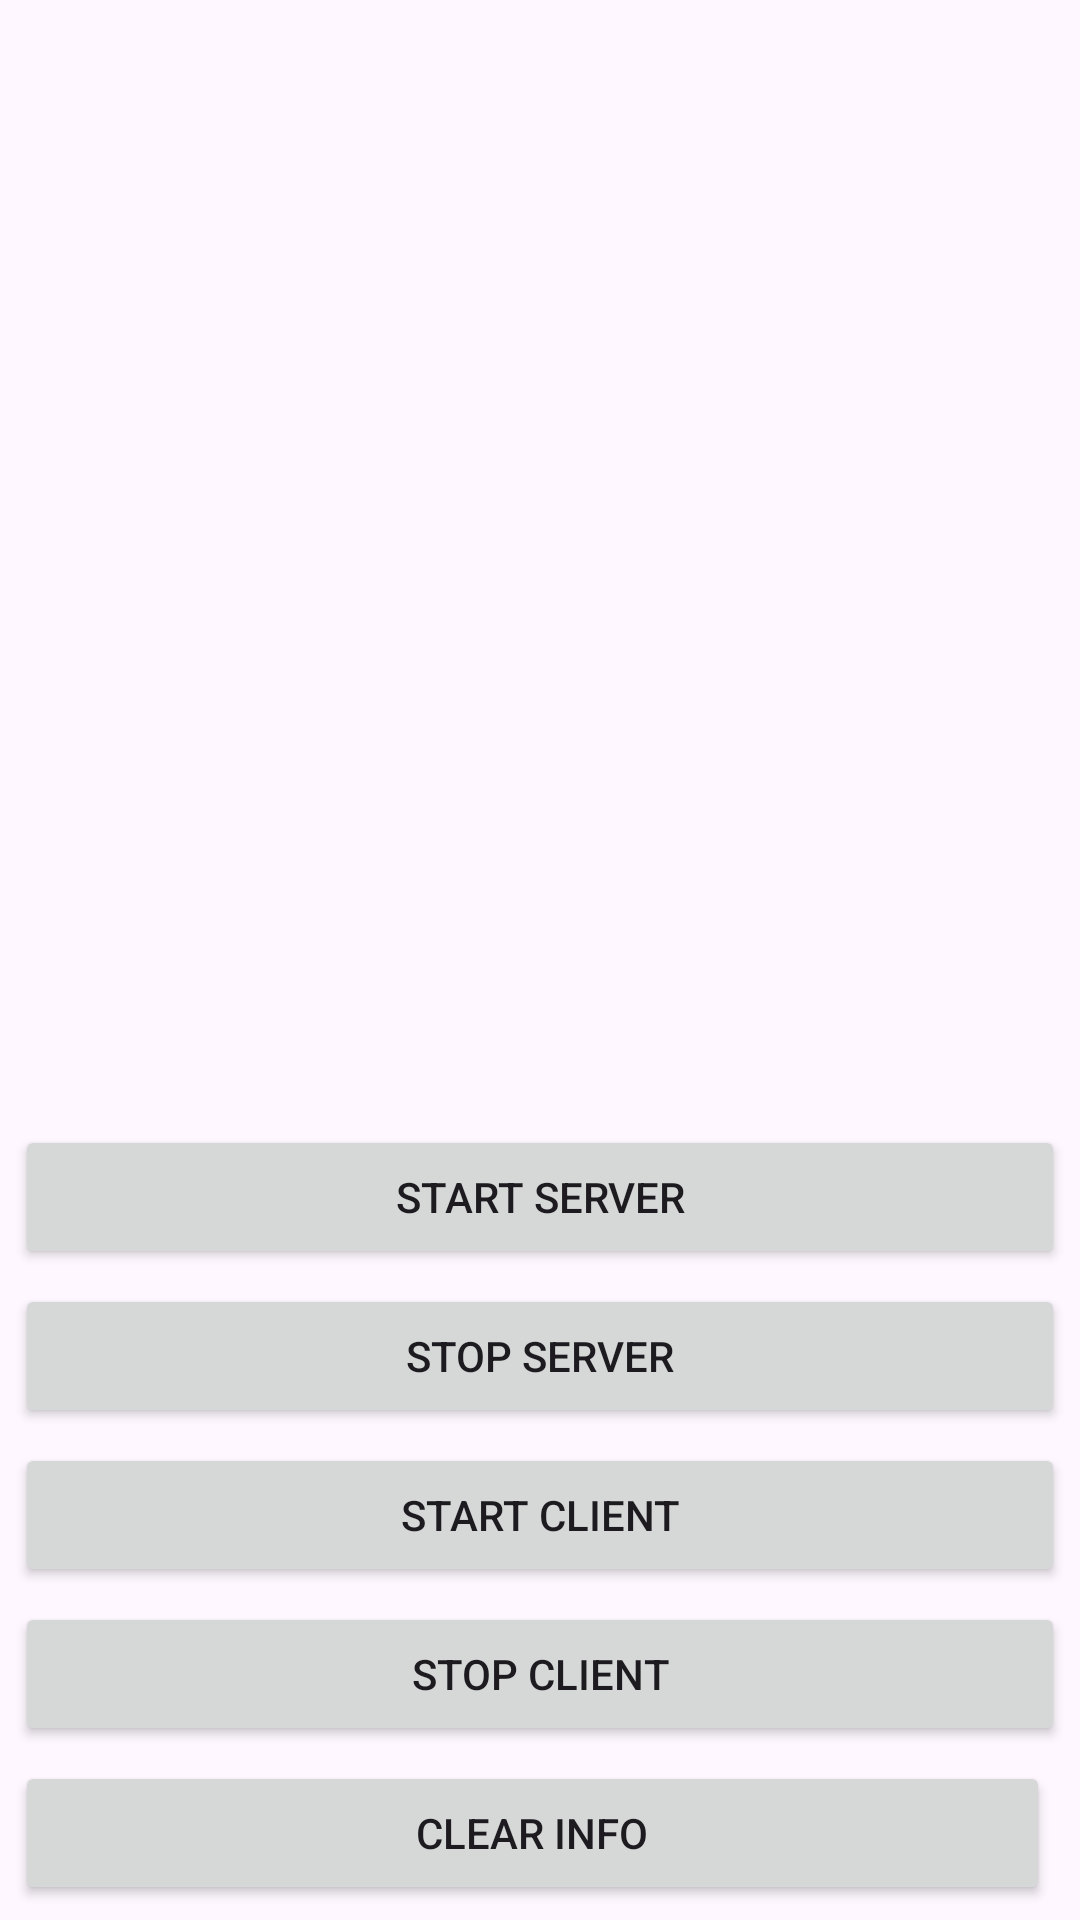

This screen was rendered from an Android layout file. Write that file and the resources it references.
<!-- AndroidManifest.xml: application theme Theme.SocketPractice4A -->
<!-- res/layout/activity_example2.xml -->
<?xml version="1.0" encoding="utf-8"?>
<androidx.constraintlayout.widget.ConstraintLayout xmlns:android="http://schemas.android.com/apk/res/android"
    xmlns:app="http://schemas.android.com/apk/res-auto"
    xmlns:tools="http://schemas.android.com/tools"
    android:id="@+id/main"
    android:layout_width="match_parent"
    android:layout_height="match_parent"
    tools:context=".Example2Activity">

    <TextView
        android:id="@+id/ex2_tv_info"
        android:layout_width="0dp"
        android:layout_height="0dp"
        android:layout_marginStart="5dp"
        android:layout_marginTop="5dp"
        android:layout_marginEnd="5dp"
        android:layout_marginBottom="5dp"
        app:layout_constraintBottom_toTopOf="@+id/ex2_btn_start_server"
        app:layout_constraintEnd_toEndOf="parent"
        app:layout_constraintStart_toStartOf="parent"
        app:layout_constraintTop_toTopOf="parent" />

    <Button
        android:id="@+id/ex2_btn_start_server"
        android:layout_width="0dp"
        android:layout_height="wrap_content"
        android:layout_marginStart="5dp"
        android:layout_marginEnd="5dp"
        android:layout_marginBottom="5dp"
        android:text="Start Server"
        app:layout_constraintBottom_toTopOf="@+id/ex2_btn_stop_server"
        app:layout_constraintEnd_toEndOf="parent"
        app:layout_constraintStart_toStartOf="parent" />

    <Button
        android:id="@+id/ex2_btn_stop_server"
        android:layout_width="0dp"
        android:layout_height="wrap_content"
        android:layout_marginStart="5dp"
        android:layout_marginEnd="5dp"
        android:layout_marginBottom="5dp"
        android:text="Stop Server"
        app:layout_constraintBottom_toTopOf="@+id/ex2_btn_start_client"
        app:layout_constraintEnd_toEndOf="parent"
        app:layout_constraintStart_toStartOf="parent" />

    <Button
        android:id="@+id/ex2_btn_start_client"
        android:layout_width="0dp"
        android:layout_height="wrap_content"
        android:layout_marginStart="5dp"
        android:layout_marginEnd="5dp"
        android:layout_marginBottom="5dp"
        android:text="Start Client"
        app:layout_constraintBottom_toTopOf="@+id/ex2_btn_stop_client"
        app:layout_constraintEnd_toEndOf="parent"
        app:layout_constraintStart_toStartOf="parent" />

    <Button
        android:id="@+id/ex2_btn_stop_client"
        android:layout_width="0dp"
        android:layout_height="wrap_content"
        android:layout_marginStart="5dp"
        android:layout_marginEnd="5dp"
        android:layout_marginBottom="5dp"
        android:text="Stop Client"
        app:layout_constraintBottom_toTopOf="@+id/ex2_btn_clear_info"
        app:layout_constraintEnd_toEndOf="parent"
        app:layout_constraintStart_toStartOf="parent" />

    <Button
        android:id="@+id/ex2_btn_clear_info"
        android:layout_width="0dp"
        android:layout_height="wrap_content"
        android:layout_marginStart="5dp"
        android:layout_marginEnd="5dp"
        android:layout_marginBottom="5dp"
        android:text="Clear Info"
        app:layout_constraintBottom_toBottomOf="parent"
        app:layout_constraintEnd_toEndOf="@+id/ex2_tv_info"
        app:layout_constraintStart_toStartOf="parent" />
</androidx.constraintlayout.widget.ConstraintLayout>
<!-- resources referenced by this layout -->
<resources>
  <style name="Theme.SocketPractice4A" parent="Base.Theme.SocketPractice4A" />
  <style name="Base.Theme.SocketPractice4A" parent="Theme.Material3.DayNight.NoActionBar">
          
          
      </style>
</resources>
